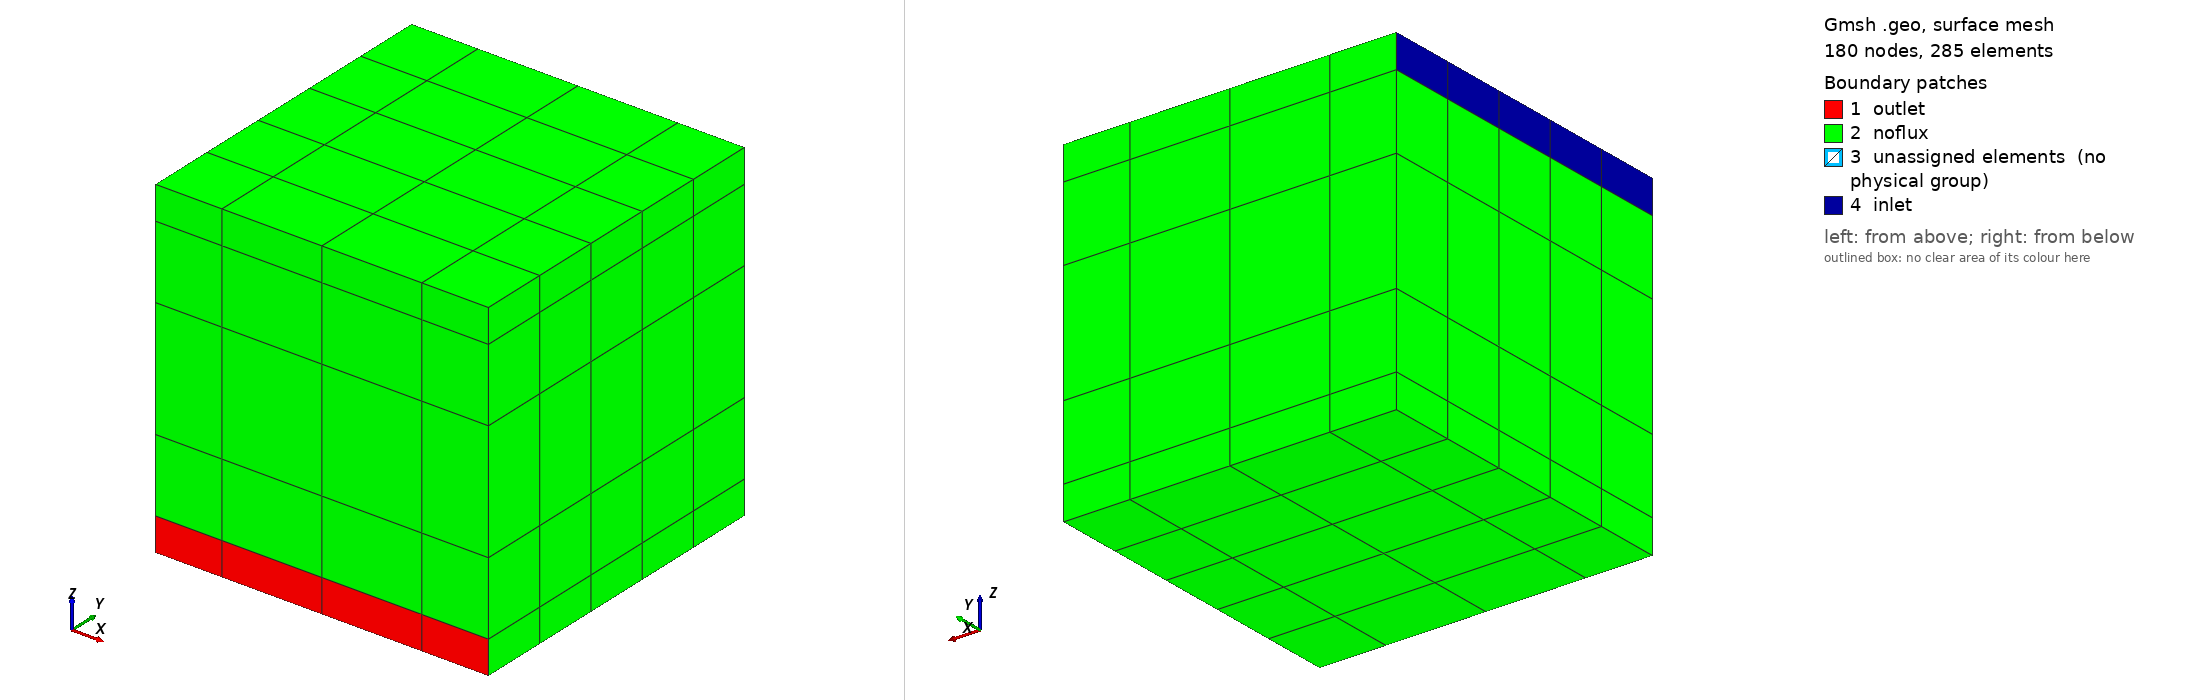

Gmsh geometry script, surface-meshed: 180 nodes, 285 surface elements. Boundary patches (legend numbers): 1 outlet, 2 noflux, 3 unassigned elements (no physical group), 4 inlet. Left view from above one corner, right view from below the opposite corner. Legend entries are the model's physical surfaces; 'unassigned elements' are surfaces in no physical group. The drawing asked Gmsh for element sizes between 1% and 20% of the model's largest extent; the script's own settings can give other sizes.

=== fl_case1.geo (drawn) ===
z1 = 10;
z2 = 32.1;
z3 = 67.9;
z4 = 90;

Point( 1) = {  0,0,0};
Point( 2) = { 20,0,0};
Point( 3) = { 50,0,0};
Point( 4) = { 80,0,0};
Point( 5) = {100,0,0};

Point( 6) = {  0,0,z1};
Point( 7) = { 20,0,z1};
Point( 8) = { 50,0,z1};
Point( 9) = { 80,0,z1};
Point(10) = {100,0,z1};

Point(11) = {  0,0,z2};
Point(12) = { 20,0,z2};
Point(13) = { 50,0,z2};
Point(14) = { 80,0,z2};
Point(15) = {100,0,z2};

Point(16) = {  0,0,z3};
Point(17) = { 20,0,z3};
Point(18) = { 50,0,z3};
Point(19) = { 80,0,z3};
Point(20) = {100,0,z3};

Point(21) = {  0,0,z4};
Point(22) = { 20,0,z4};
Point(23) = { 50,0,z4};
Point(24) = { 80,0,z4};
Point(25) = {100,0,z4};

Point(26) = {  0,0,100};
Point(27) = { 20,0,100};
Point(28) = { 50,0,100};
Point(29) = { 80,0,100};
Point(30) = {100,0,100};

Line(1) = {1,2};
Line(2) = {2,3};
Line(3) = {3,4};
Line(4) = {4,5};

Line(5) = {6,7};
Line(6) = {7,8};
Line(7) = {8,9};
Line(8) = {9,10};

Line(9) =  {11,12};
Line(10) = {12,13};
Line(11) = {13,14};
Line(12) = {14,15};

Line(13) = {16,17};
Line(14) = {17,18};
Line(15) = {18,19};
Line(16) = {19,20};

Line(17) = {21,22};
Line(18) = {22,23};
Line(19) = {23,24};
Line(20) = {24,25};

Line(21) = {26,27};
Line(22) = {27,28};
Line(23) = {28,29};
Line(24) = {29,30};

Line(25) = {1,6};
Line(26) = {2,7};
Line(27) = {3,8};
Line(28) = {4,9};
Line(29) = {5,10};

Line(30) = {6,11};
Line(31) = {7,12};
Line(32) = {8,13};
Line(33) = {9,14};
Line(34) = {10,15};

Line(35) = {11,16};
Line(36) = {12,17};
Line(37) = {13,18};
Line(38) = {14,19};
Line(39) = {15,20};

Line(40) = {16,21};
Line(41) = {17,22};
Line(42) = {18,23};
Line(43) = {19,24};
Line(44) = {20,25};

Line(45) = {21,26};
Line(46) = {22,27};
Line(47) = {23,28};
Line(48) = {24,29};
Line(49) = {25,30};

Curve Loop(1) = {1,26,-5,-25};
Curve Loop(2) = {2,27,-6,-26};
Curve Loop(3) = {3,28,-7,-27};
Curve Loop(4) = {4,29,-8,-28};

Curve Loop(5) = {5,31,-9,-30};
Curve Loop(6) = {6,32,-10,-31};
Curve Loop(7) = {7,33,-11,-32};
Curve Loop(8) = {8,34,-12,-33};

Curve Loop(9) = {9,36,-13,-35};
Curve Loop(10) = {10,37,-14,-36};
Curve Loop(11) = {11,38,-15,-37};
Curve Loop(12) = {12,39,-16,-38};

Curve Loop(13) = {13,41,-17,-40};
Curve Loop(14) = {14,42,-18,-41};
Curve Loop(15) = {15,43,-19,-42};
Curve Loop(16) = {16,44,-20,-43};

Curve Loop(17) = {17,46,-21,-45};
Curve Loop(18) = {18,47,-22,-46};
Curve Loop(19) = {19,48,-23,-47};
Curve Loop(20) = {20,49,-24,-48};

Surface(1)  = {1};
Surface(2)  = {2};
Surface(3)  = {3};
Surface(4)  = {4};

Surface(5)  = {5};
Surface(6)  = {6};
Surface(7)  = {7};
Surface(8)  = {8};

Surface(9)  = {9};
Surface(10) = {10};
Surface(11) = {11};
Surface(12) = {12};

Surface(13) = {13};
Surface(14) = {14};
Surface(15) = {15};
Surface(16) = {16};

Surface(17) = {17};
Surface(18) = {18};
Surface(19) = {19};
Surface(20) = {20};

// Physical Surface(1) = Surface{:};
Transfinite Curve{:} = 2;
Transfinite Surface{:};
Recombine Surface{:};
// Mesh 2;
Extrude {0, 100, 0} {
    Surface{:}; 
    Layers{5}; 
    Recombine;
}
// Physical Volume(1) = Volume{:};

Physical Surface("outlet",5) = {1, 2, 3, 4};
Physical Surface("inlet",4) = {422};
Physical Surface("noflux",6) = {17, 18, 19, 20, 13, 14, 15, 16, 12, 11, 10, 9, 5, 6, 7, 8, 480, 392, 304, 216, 128, 418, 440, 462, 484, 124, 102, 80, 58, 137, 225, 313, 401, 489, 115, 203, 291, 379, 467, 93, 181, 269, 357, 445, 71, 159, 247, 335, 423, 70, 158, 246, 334};

Physical Volume("k33", 3) = {1, 2, 3, 4};
Physical Volume("k31", 10) = {5, 6, 7, 8, 9, 10, 11, 12, 13, 14, 15, 16, 17, 18, 19, 20};
